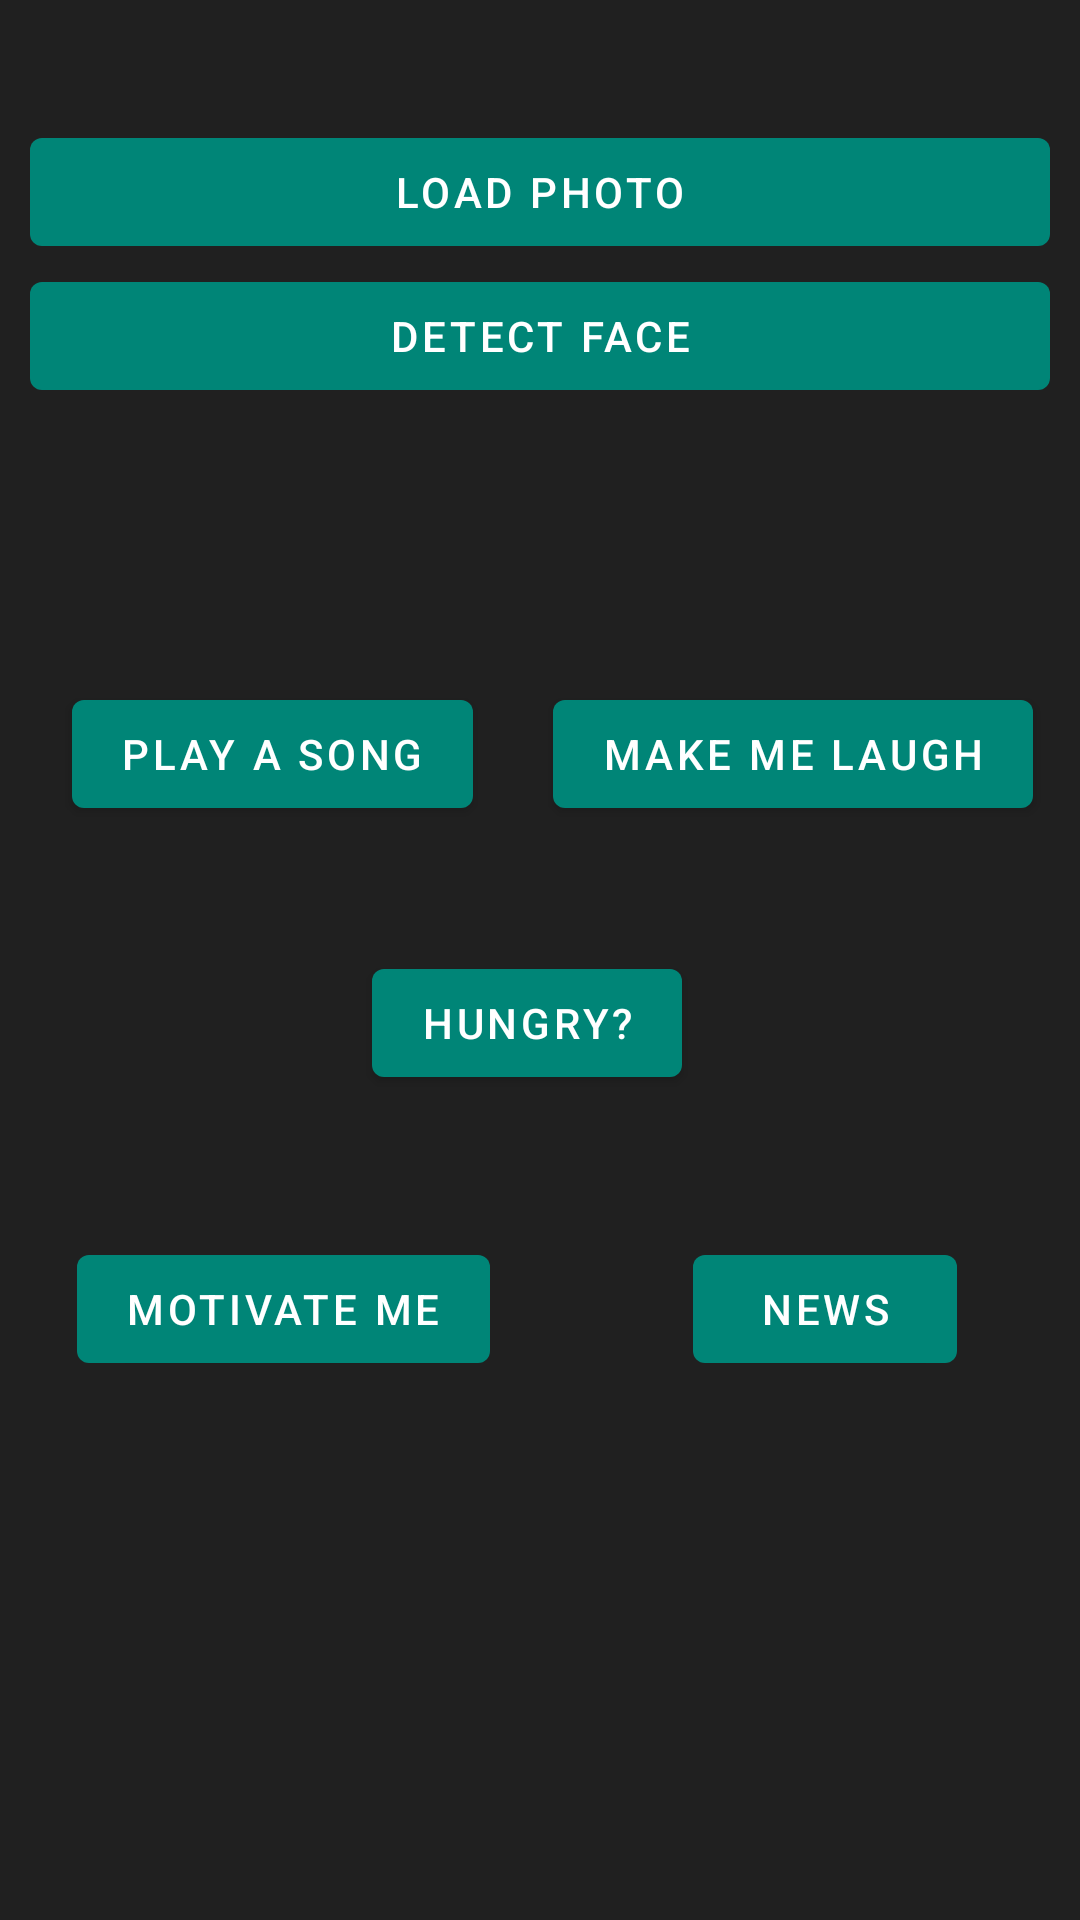

Android layout source for this screen:
<!-- AndroidManifest.xml: application theme AppTheme -->
<!-- res/layout/activity_home.xml -->
<?xml version="1.0" encoding="utf-8"?>
<ScrollView xmlns:app="http://schemas.android.com/apk/res-auto"
android:layout_height="match_parent"
android:layout_width="match_parent"
xmlns:tools="http://schemas.android.com/tools"
xmlns:android="http://schemas.android.com/apk/res/android"
android:background="@color/DarkGrey"
tools:context=".Home">


<LinearLayout
    xmlns:android="http://schemas.android.com/apk/res/android"
    xmlns:tools="http://schemas.android.com/tools"
    android:layout_width="match_parent"
    android:layout_height="match_parent"
    android:paddingLeft="10dp"
    android:paddingRight="10dp"
    android:paddingTop="10dp"
    android:paddingBottom="10dp"
    android:orientation="vertical"
    android:textAlignment="center"
    android:layout_gravity="center_horizontal"
    android:gravity="center_vertical|left">

    <android.support.design.button.MaterialButton
        android:id="@+id/btnLoad"
        android:layout_width="match_parent"
        android:layout_height="wrap_content"
        android:text="Load Photo"
        android:layout_marginTop="30dp"/>

    <android.support.design.button.MaterialButton
        android:id="@+id/btnDetectFace"
        android:layout_width="match_parent"
        android:layout_height="wrap_content"
        android:text="Detect Face" />



    <ImageView
        android:layout_width="wrap_content"
        android:layout_height="wrap_content"
        android:id="@+id/imgview"
        android:layout_marginTop="20dp"

        />

    <TextView
        android:id="@+id/ans"
        android:layout_width="wrap_content"
        android:layout_height="wrap_content"
        android:textStyle="bold"
        android:textSize="18dp"
        android:layout_marginTop="10dp"
        android:layout_marginBottom="10dp"
        android:textColor="@android:color/white"
        />

    <android.support.constraint.ConstraintLayout
        android:id="@+id/handles"
        android:layout_width="384dp"
        android:layout_height="308dp"
        tools:layout_editor_absoluteX="10dp"
        tools:layout_editor_absoluteY="161dp">

        <android.support.design.button.MaterialButton
            android:id="@+id/song"
            android:layout_width="wrap_content"
            android:layout_height="wrap_content"
            android:layout_marginStart="8dp"
            android:layout_marginTop="8dp"
            android:layout_marginEnd="8dp"
            android:layout_marginBottom="8dp"
            android:text="Play a Song"
            app:layout_constraintBottom_toTopOf="@+id/motivate"
            app:layout_constraintEnd_toStartOf="@+id/joke"
            app:layout_constraintHorizontal_bias="0.237"
            app:layout_constraintStart_toStartOf="parent"
            app:layout_constraintTop_toTopOf="parent"
            app:layout_constraintVertical_bias="0.128"/>

        <android.support.design.button.MaterialButton
            android:id="@+id/joke"
            android:layout_width="wrap_content"
            android:layout_height="wrap_content"
            android:layout_marginStart="8dp"
            android:layout_marginTop="24dp"
            android:layout_marginEnd="24dp"
            android:layout_marginBottom="8dp"
            android:text="Make Me Laugh"
            app:layout_constraintBottom_toTopOf="@+id/news"
            app:layout_constraintEnd_toEndOf="parent"
            app:layout_constraintHorizontal_bias="0.866"
            app:layout_constraintStart_toStartOf="parent"
            app:layout_constraintTop_toTopOf="parent"
            app:layout_constraintVertical_bias="0.022" />

        <android.support.design.button.MaterialButton
            android:id="@+id/motivate"
            android:layout_width="wrap_content"
            android:layout_height="wrap_content"
            android:layout_marginStart="8dp"
            android:layout_marginEnd="8dp"
            android:layout_marginBottom="48dp"
            android:text="Motivate Me"
            app:layout_constraintBottom_toBottomOf="parent"
            app:layout_constraintEnd_toEndOf="parent"
            app:layout_constraintHorizontal_bias="0.033"
            app:layout_constraintStart_toStartOf="parent" />

        <android.support.design.button.MaterialButton
            android:id="@+id/news"
            android:layout_width="wrap_content"
            android:layout_height="wrap_content"
            android:layout_marginStart="8dp"
            android:layout_marginTop="8dp"
            android:layout_marginEnd="8dp"
            android:layout_marginBottom="48dp"
            android:text="News"
            app:layout_constraintBottom_toBottomOf="parent"
            app:layout_constraintEnd_toEndOf="parent"
            app:layout_constraintHorizontal_bias="0.471"
            app:layout_constraintStart_toEndOf="@+id/motivate"
            app:layout_constraintTop_toTopOf="parent"
            app:layout_constraintVertical_bias="1.0" />

        <android.support.design.button.MaterialButton
            android:id="@+id/hungry"
            android:layout_width="wrap_content"
            android:layout_height="wrap_content"
            android:layout_marginStart="8dp"
            android:layout_marginTop="8dp"
            android:layout_marginEnd="8dp"
            android:layout_marginBottom="8dp"
            android:text="Hungry?"
            app:layout_constraintBottom_toBottomOf="parent"
            app:layout_constraintEnd_toEndOf="parent"
            app:layout_constraintHorizontal_bias="0.4"
            app:layout_constraintStart_toStartOf="parent"
            app:layout_constraintTop_toTopOf="parent"
            app:layout_constraintVertical_bias="0.446" />
    </android.support.constraint.ConstraintLayout>

</LinearLayout>

</ScrollView>
<!-- resources referenced by this layout -->
<resources>
  <color name="DarkGrey">#202020</color>
  <style name="AppTheme" parent="Theme.MaterialComponents.Light.DarkActionBar">
          
          <item name="colorPrimary">@color/colorPrimary</item>
          <item name="colorPrimaryDark">@color/colorPrimaryDark</item>
          <item name="colorAccent">@color/colorPrimaryDark</item>
      </style>
  <color name="colorPrimary">#008577</color>
  <color name="colorPrimaryDark">#00574B</color>
</resources>
